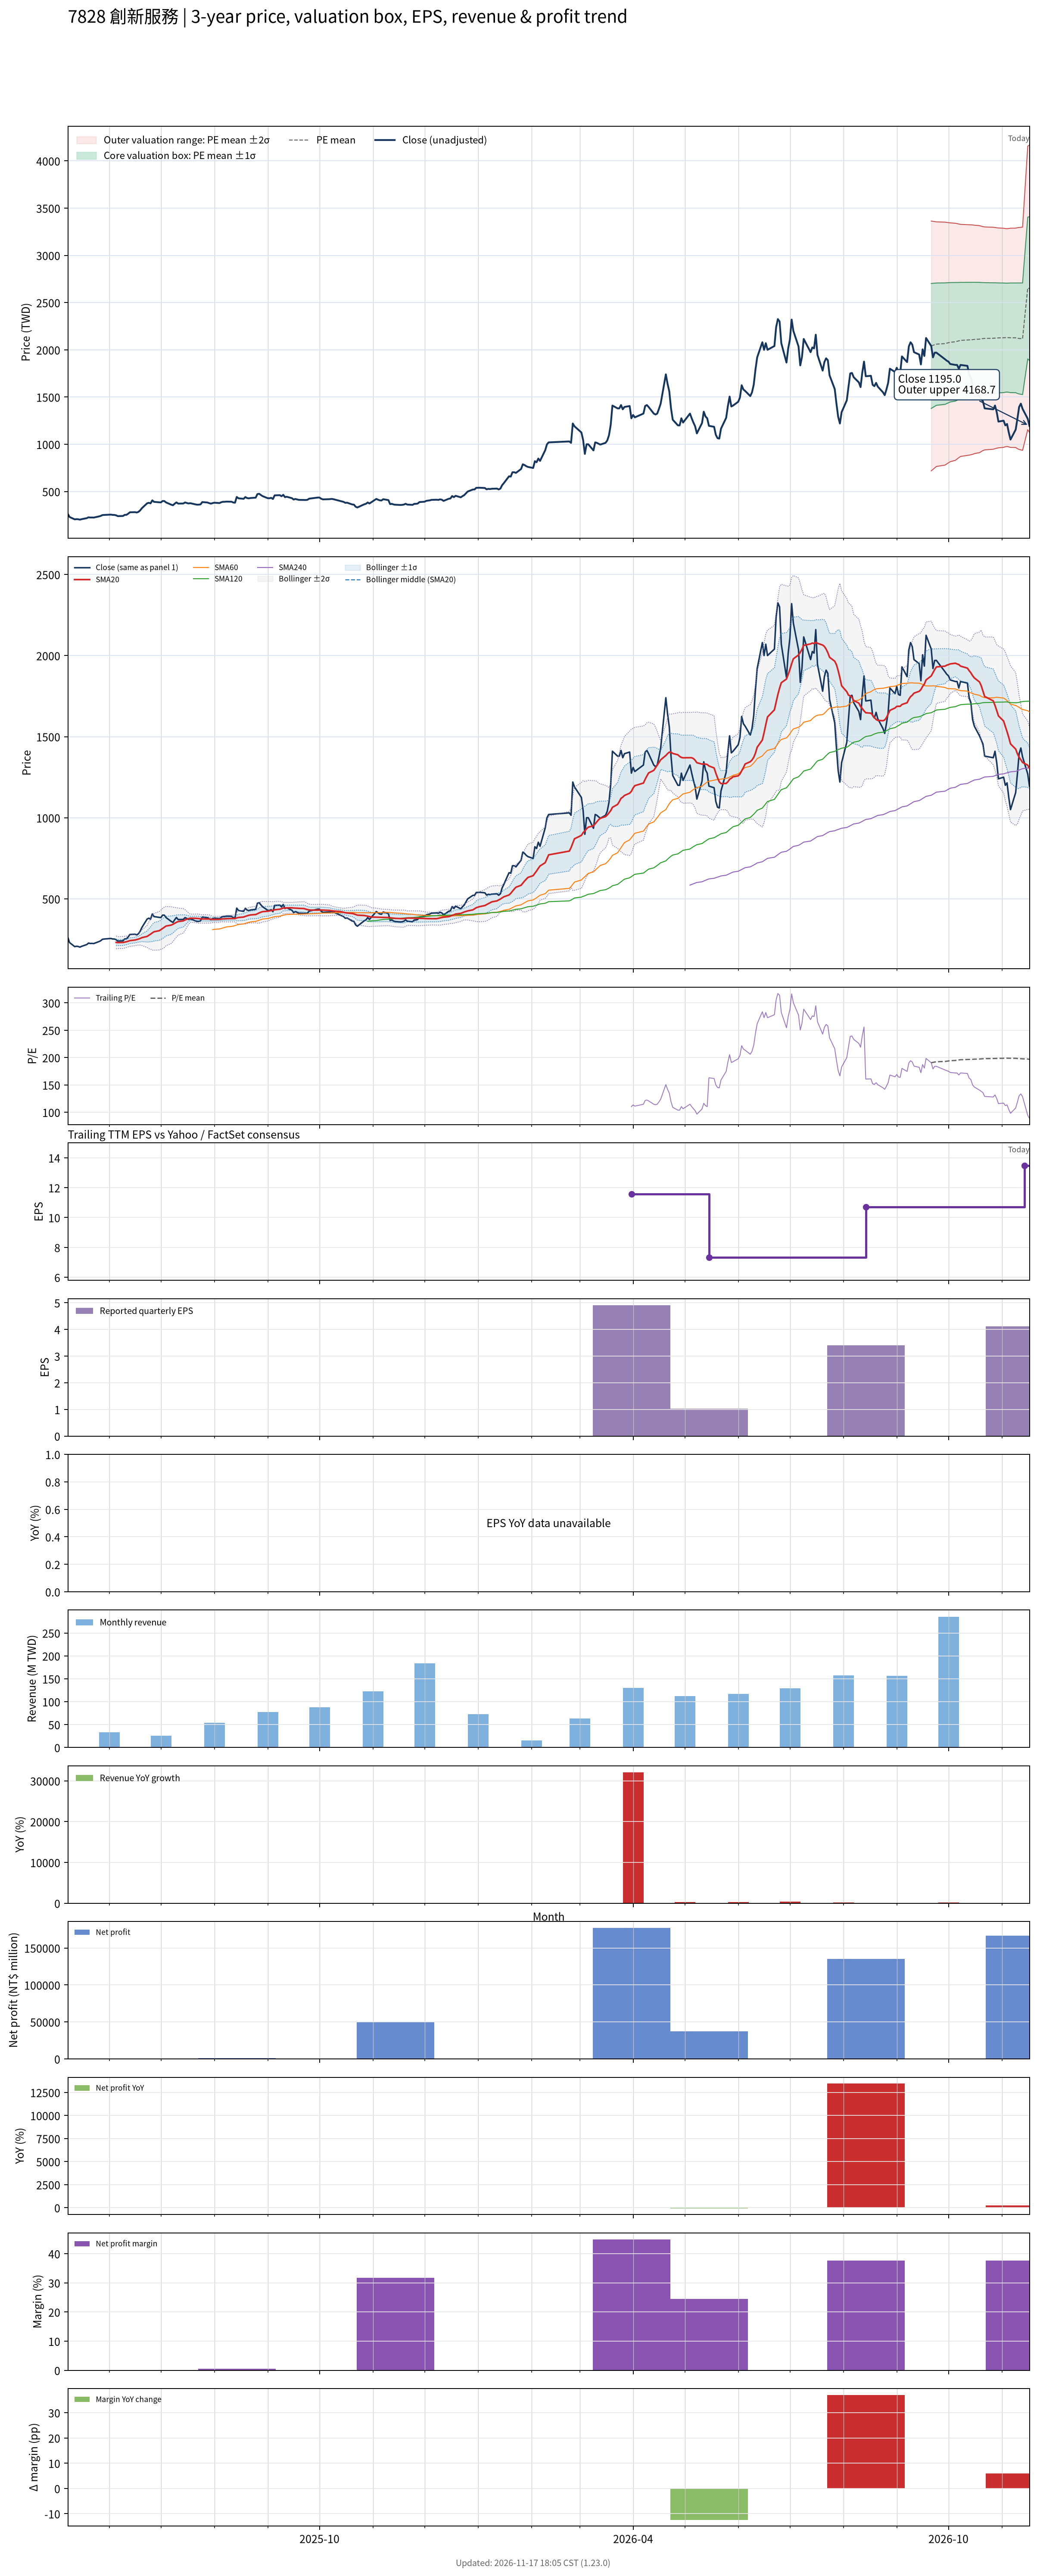

Data behind this chart, as committed beside it:
# chart-version: skill-stock-dynamic-val…
date, close, available_date, period_end, eps, ttm_eps, pe, pe_mean, pe_std, price_m2, price_m1, price_mean, price_p1, price_p2, forward_eps, forward_pe, forward_pe_mean, forward_pe_std, forward_price_m2, forward_price_m1, forward_price_mean, forward_price_p1, forward_price_p2, sma20
2025-05-08, 262, , , , , , , , , , , , , , , , , , , , , , 
2025-05-09, 230, , , , , , , , , , , , , , , , , , , , , , 
2025-05-12, 205, , , , , , , , , , , , , , , , , , , , , , 
2025-05-13, 207.5, , , , , , , , , , , , , , , , , , , , , , 
2025-05-14, 206, , , , , , , , , , , , , , , , , , , , , , 
2025-05-15, 202, , , , , , , , , , , , , , , , , , , , , , 
2025-05-16, 207, , , , , , , , , , , , , , , , , , , , , , 
2025-05-19, 218, , , , , , , , , , , , , , , , , , , , , , 
2025-05-20, 227, , , , , , , , , , , , , , , , , , , , , , 
2025-05-21, 224.5, , , , , , , , , , , , , , , , , , , , , , 
2025-05-22, 225, , , , , , , , , , , , , , , , , , , , , , 
2025-05-23, 224, , , , , , , , , , , , , , , , , , , , , , 
2025-05-26, 236, , , , , , , , , , , , , , , , , , , , , , 
2025-05-27, 241, , , , , , , , , , , , , , , , , , , , , , 
2025-05-28, 250, , , , , , , , , , , , , , , , , , , , , , 
2025-05-29, 252, , , , , , , , , , , , , , , , , , , , , , 
2025-06-02, 255.5, , , , , , , , , , , , , , , , , , , , , , 
2025-06-03, 252.5, , , , , , , , , , , , , , , , , , , , , , 
2025-06-04, 252, , , , , , , , , , , , , , , , , , , , , , 
2025-06-05, 248, , , , , , , , , , , , , , , , , , , , , , 231.2
2025-06-06, 239, , , , , , , , , , , , , , , , , , , , , , 230.1
2025-06-09, 241, , , , , , , , , , , , , , , , , , , , , , 230.7
2025-06-10, 253, , , , , , , , , , , , , , , , , , , , , , 233.1
2025-06-11, 253, , , , , , , , , , , , , , , , , , , , , , 235.3
2025-06-12, 265, , , , , , , , , , , , , , , , , , , , , , 238.3
2025-06-13, 280, , , , , , , , , , , , , , , , , , , , , , 242.2
2025-06-16, 281.5, , , , , , , , , , , , , , , , , , , , , , 245.9
2025-06-17, 277.5, , , , , , , , , , , , , , , , , , , , , , 248.9
2025-06-18, 285, , , , , , , , , , , , , , , , , , , , , , 251.8
2025-06-19, 301, , , , , , , , , , , , , , , , , , , , , , 255.6
2025-06-20, 324, , , , , , , , , , , , , , , , , , , , , , 260.6
2025-06-23, 375, , , , , , , , , , , , , , , , , , , , , , 268.1
2025-06-24, 380.5, , , , , , , , , , , , , , , , , , , , , , 275.3
2025-06-25, 374.5, , , , , , , , , , , , , , , , , , , , , , 282
2025-06-26, 406.5, , , , , , , , , , , , , , , , , , , , , , 289.8
2025-06-27, 390.5, , , , , , , , , , , , , , , , , , , , , , 296.8
2025-06-30, 385.5, , , , , , , , , , , , , , , , , , , , , , 303.2
2025-07-01, 384.5, , , , , , , , , , , , , , , , , , , , , , 309.9
2025-07-02, 399.5, , , , , , , , , , , , , , , , , , , , , , 317.2
2025-07-03, 399, , , , , , , , , , , , , , , , , , , , , , 324.8
2025-07-04, 384, , , , , , , , , , , , , , , , , , , , , , 332
2025-07-07, 360.5, , , , , , , , , , , , , , , , , , , , , , 338
2025-07-08, 354.5, , , , , , , , , , , , , , , , , , , , , , 343.1
2025-07-09, 371, , , , , , , , , , , , , , , , , , , , , , 349
2025-07-10, 385, , , , , , , , , , , , , , , , , , , , , , 355
2025-07-11, 372, , , , , , , , , , , , , , , , , , , , , , 359.6
2025-07-14, 373, , , , , , , , , , , , , , , , , , , , , , 364.1
2025-07-15, 384, , , , , , , , , , , , , , , , , , , , , , 369.5
2025-07-16, 379, , , , , , , , , , , , , , , , , , , , , , 374.2
2025-07-17, 373, , , , , , , , , , , , , , , , , , , , , , 377.8
2025-07-18, 376.5, , , , , , , , , , , , , , , , , , , , , , 380.4
2025-07-21, 364, , , , , , , , , , , , , , , , , , , , , , 379.9
2025-07-22, 360.5, , , , , , , , , , , , , , , , , , , , , , 378.9
2025-07-23, 361, , , , , , , , , , , , , , , , , , , , , , 378.2
2025-07-24, 364, , , , , , , , , , , , , , , , , , , , , , 376.1
2025-07-25, 388, , , , , , , , , , , , , , , , , , , , , , 375.9
2025-07-28, 383.5, , , , , , , , , , , , , , , , , , , , , , 375.8
2025-07-29, 377, , , , , , , , , , , , , , , , , , , , , , 375.4
2025-07-30, 371.5, , , , , , , , , , , , , , , , , , , , , , 374.1
... 315 more rows
